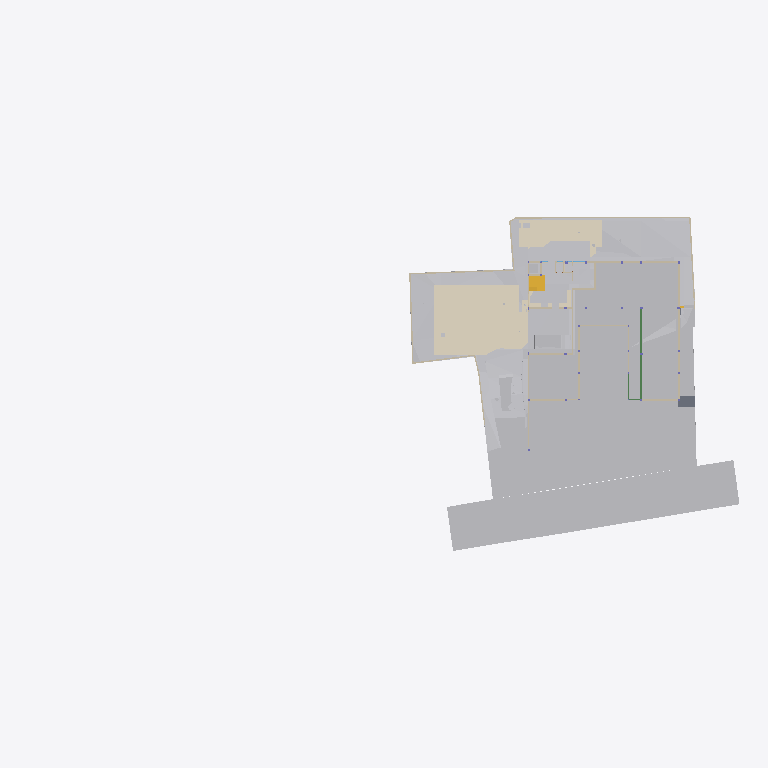
Plan cut of the same IFC building model at storey 'GF' (level -2.65 m, cut at -1.25 m), seen from above with north up, elements coloured by IFC class (only those large enough to see are counted): 33 other elements (light grey), 28 walls (beige), 6 coverings (cream), 2 stair flights (yellow), 2 beams (green), 1 slab (grey). Cut surfaces are drawn darker.
Extent 96.7 m × 45.5 m × 138.5 m (x, y, z). Storeys (13): Footing at -3.50 m; GF Floor Level at -2.70 m; GF at -2.65 m; Electrical at 0.00 m; Plumbing at 0.00 m; Road Level at 0.00 m; Areacalc at 0.00 m; GFLintel at 0.00 m; FF at 0.45 m; FFLintel at 3.15 m; schedule at 3.50 m; SF at 3.65 m; Terrace at 5.00 m. Elements (1327): 267 IfcBeam, 155 IfcWall, 105 IfcSlab, 95 IfcCovering, 75 IfcSwitchingDevice, 74 IfcPipeSegment, 59 IfcDoor, 57 IfcColumn, 51 IfcEarthworksCut, 47 IfcLightFixture, 39 IfcFurniture, 36 IfcWindow.

HEADER;
FILE_DESCRIPTION(('ViewDefinition [CoordinationView]'),'2;1');
FILE_NAME('Manilal.ifc','2025-10-30T19:36:21+05:30',(''),(''),'IfcOpenShell 0.8.3-post1','Bonsai 0.8.3-post1','');
FILE_SCHEMA(('IFC4X3'));
ENDSEC;
DATA;
#24581=IFCPROJECT('2TuuvCHJz54PsFPcraEbH$',$,'My Project',$,$,$,$,(#53,#354),#24580);
#35019=IFCSITE('0lpfVeOW52QfroqLYyHNY2',$,'My Site',$,$,#28,$,$,$,$,$,$,$,$);
#35435=IFCBUILDING('0MzaWOaS178x5FMqOflU3C',$,'My Building',$,$,#33,$,$,$,$,$,$);
#30840=IFCBUILDINGSTOREY('09kFoqoxrCvB1_fcEsMZsQ',$,'FF',$,$,#38,$,$,$,$);
#33791=IFCBUILDINGSTOREY('0zoFHJ9PnFW80M$mIVDQW3',$,'GF',$,$,#258,$,$,$,$);
#35436=IFCBUILDINGSTOREY('0MckaoTknA3edZMUNhTyAK',$,'SF',$,$,#6262,$,$,$,$);
#35437=IFCBUILDINGSTOREY('0DtUgpQ1b6nBmkLmvc_ehu',$,'FFLintel',$,$,#3248,$,$,$,$);
#35438=IFCBUILDINGSTOREY('2nxT8wHGnDX9t8LjuK$yoz',$,'Footing',$,$,#16334,$,$,$,$);
#35439=IFCBUILDINGSTOREY('2JRfeNnUP7R92jcKtKmwj5',$,'Electrical',$,$,#5283,$,$,$,$);
#35440=IFCBUILDINGSTOREY('0fi$VcvNr0Zu6wnPuK6jDB',$,'Plumbing',$,$,#12883,$,$,$,$);
#35441=IFCBUILDINGSTOREY('0qJiDzySr4lhgisX7t8beM',$,'GF Floor Level',$,$,#6749,$,$,$,$);
#35442=IFCBUILDINGSTOREY('33UZQ2TSvAg8IY4x5QCp2i',$,'schedule',$,$,#2336,$,$,$,$);
#35448=IFCBUILDINGSTOREY('3LpnsPikv4mRTBpfC3WQtx',$,'Road Level',$,$,#35447,$,$,$,$);
#35454=IFCBUILDINGSTOREY('2oUibsQsXAPxeAaTU5dGGW',$,'Terrace',$,$,#35453,$,$,$,$);
#35455=IFCBUILDINGSTOREY('3JrIAq4xL0avIQ8pEnV5X6',$,'Areacalc',$,$,#28105,$,$,$,$);
#135844=IFCBUILDINGSTOREY('3zcetogIDA6wyARG1Gifp_',$,'GFLintel',$,$,#135860,$,$,$,$);
#33545=IFCGEOGRAPHICELEMENT('3hzKcHmG15MBT$Lf89GHXN',$,'PureSite',$,$,#33382,#33544,$,.TERRAIN.);
#29425=IFCGEOGRAPHICELEMENT('20M0x6_hv1D8u5ftoKpVy3',$,'Road',$,$,#29400,#29424,$,.TERRAIN.);
#13800=IFCCOVERING('03Ox3hl4j9nvRXKoGSaXGU',$,'Covering',$,$,#13792,#13799,$,$);
#26244=IFCEARTHWORKSFILL('1xT4$PaqnDAhGXmfddmx$8',$,'Cube',$,$,#26223,#26243,$,.SLOPEFILL.);
#14006=IFCEARTHWORKSCUT('3NfQzW2p90kemh8IGcUxhf',$,'roader',$,$,#13849,#14005,$,.PAVEMENTMILLING.);
#20373=IFCEARTHWORKSCUT('2Q_BpVgoH5UP4ov3lAq_Nd',$,'Cut',$,$,#20358,#20372,$,.BASE_EXCAVATION.);
#19241=IFCEARTHWORKSFILL('1Znkwxu0n0meOY5Z$J5ocC',$,'New',$,$,#19208,#19240,$,.SLOPEFILL.);
#31012=IFCEARTHWORKSFILL('263qwxfur0Rg9ySw9RIZCG',$,'Cube',$,$,#30989,#31011,$,.SLOPEFILL.);
#31043=IFCEARTHWORKSFILL('3O_GobqT1E4v3eEFWom1zq',$,'Cube',$,$,#31017,#31042,$,.SLOPEFILL.);
#20534=IFCEARTHWORKSCUT('1orBtrQ6r9QBXstUuMTyak',$,'Cut',$,$,#20521,#20533,$,.BASE_EXCAVATION.);
#13787=IFCCOVERING('07ka7WgDv0nO2Dwi6RpJJI',$,'Covering',$,$,#13779,#13786,$,$);
#20459=IFCEARTHWORKSCUT('0lv4XU7zX8PPDYPdO7aOdg',$,'Cut',$,$,#20447,#20458,$,.BASE_EXCAVATION.);
#6599=IFCGEOGRAPHICELEMENT('1mqx3WFMb0_xZzgY5_pKpf',$,'Site',$,$,#6441,#6598,$,.TERRAIN.);
#32680=IFCVEHICLE('09kCGSf$LDBwv0agp2PRhM',$,'Vehicle',$,$,#32142,#32679,$,$);
#20318=IFCEARTHWORKSCUT('01J8VwQ8f08gmXDrlhIlzq',$,'Cut',$,$,#20304,#20317,$,.BASE_EXCAVATION.);
#109311=IFCVEHICLE('22hYSdUYjCqevIDD6sVVH1',$,'Vehicle',$,$,#109348,#109324,$,$);
#20353=IFCEARTHWORKSCUT('3P_ZVV06j60u6$ptV0zgAt',$,'Cut',$,$,#20341,#20352,$,.BASE_EXCAVATION.);
#20718=IFCEARTHWORKSCUT('1t$VJ4$o90evgf8hngEw3O',$,'Cut',$,$,#20706,#20717,$,.BASE_EXCAVATION.);
#20634=IFCEARTHWORKSCUT('2CFy$zORXCoR3tq$xUvFLs',$,'Cut',$,$,#20623,#20633,$,.BASE_EXCAVATION.);
#20551=IFCEARTHWORKSCUT('3BmSG7kdb5efpA6FN0Vb4n',$,'Cut',$,$,#20539,#20550,$,.BASE_EXCAVATION.);
#20584=IFCEARTHWORKSCUT('3XBGdyU2D9MeN3q92cqay6',$,'Cut',$,$,#20572,#20583,$,.BASE_EXCAVATION.);
#7021=IFCWALL('3MfSYaOiTA4AjSKpPvRhyi',$,'Wall',$,$,#6992,#7020,$,$);
#20336=IFCEARTHWORKSCUT('1Tsuz9sRb3YODMAWko00m1',$,'Cut',$,$,#20323,#20335,$,.BASE_EXCAVATION.);
#21829=IFCSLAB('2itx3SPYH1AO7A3qAvwhI1',$,'Slab',$,$,#21814,#21828,$,$);
#7158=IFCWALL('2UlyJbGOL47vem9W3W5T7b',$,'Wall',$,$,#7129,#7157,$,$);
#19448=IFCSTAIRFLIGHT('0zdXW$cUL1CfQYZEU8WTCw',$,'StairFlight.001',$,$,#19398,#19447,$,5,4,0.181400012969971,0.100000001490116,.STRAIGHT.);
#7104=IFCWALL('1v3BeDslv3W8LfR3WiqTEd',$,'Wall',$,$,#7075,#7103,$,$);
#19393=IFCSTAIRFLIGHT('0QDG9AXQX0PgjOZTZBSSJQ',$,'StairFlight',$,$,#19253,#19392,$,12,11,0.183333337306976,0.150000005960464,.STRAIGHT.);
#7124=IFCWALL('2oTy5UOG136OtM3IP_qiPs',$,'Wall',$,$,#7109,#7123,$,$);
#37091=IFCCOVERING('3M_IR1CND58RzQlgTXES$a',$,'Covering',$,$,#37079,#37090,$,$);
#104233=IFCBEAM('3yG4HtnWnBAeBFz8AI_SEl',$,'Beam',$,$,#147595,#104253,$,$);
#104281=IFCBEAM('1brod0d5XF$A894rG33zPS',$,'Beam',$,$,#104337,#104301,$,$);
#24763=IFCWALL('1blMx1j7D9ovLtEALIdSvE',$,'Wall',$,$,#24748,#24762,$,$);
#20499=IFCEARTHWORKSCUT('08D7EzEO5EDf77PNZj4fIk',$,'Cut',$,$,#20482,#20498,$,.BASE_EXCAVATION.);
#7055=IFCWALL('2Y2Bm57Cb8Exxz7st0aRUc',$,'Wall',$,$,#7026,#7054,$,$);
#24783=IFCWALL('1Hh0bwoXvFTPbHjl4Uoh10',$,'Wall',$,$,#136518,#24782,$,$);
#4798=IFCTRANSPORTELEMENT('1lIwF9RXDBlxGhBHYvHlMS',$,'TransportElement',$,$,#4775,#4797,$,$);
#20567=IFCEARTHWORKSCUT('16FET8TSj1cgzvcEgIN4wr',$,'Cut',$,$,#20556,#20566,$,.BASE_EXCAVATION.);
#20650=IFCEARTHWORKSCUT('117L2eAFbDcAQX$djQoJMP',$,'Cut',$,$,#20639,#20649,$,.BASE_EXCAVATION.);
#7968=IFCFURNITURE('2eCSdMrzH5F8FKRq_Kat7X',$,'Furniture',$,$,#7927,#7967,$,$);
#23834=IFCWALL('2y7B0WsOvCxODdGZKi1Z$T',$,'Wall',$,$,#23819,#23833,$,$);
#112750=IFCWALL('1nyU90oHj4hBRTa6e8QMhS',$,'Wall',$,$,#117882,#112775,$,$);
#19013=IFCWALL('18Inp_KXrA6OH4xH0wBY6E',$,'Wall',$,$,#117291,#19012,$,$);
#138502=IFCWALL('22eRyasTD4vwSyMy27UnE0',$,'Wall',$,$,#138970,#138526,$,$);
#6852=IFCWALL('10l$0x7lzBbBMMGF1qxI0s',$,'Wall',$,$,#6830,#6851,$,$);
#326=IFCCOVERING('27txxw6h131AM6UMtb2w5p',$,'Covering',$,$,#314,#325,$,$);
#6886=IFCWALL('10RvTK_K97Xg3Zon6pJwxP',$,'Wall',$,$,#6857,#6885,$,$);
#37114=IFCCOVERING('0MEfGn_p91mgQnywAbL9$E',$,'Covering',$,$,#37102,#37113,$,$);
#20390=IFCEARTHWORKSCUT('1$p4eSUvT2WBuIfwXj1KUy',$,'Cut',$,$,#128168,#20389,$,.BASE_EXCAVATION.);
#23801=IFCWALL('2b3PW_qXrFKeU5$CuA$$$b',$,'Wall',$,$,#23786,#23800,$,$);
#17523=IFCWALL('0J9S4Srlb1MOsgNvH90_Ni',$,'Wall',$,$,#140746,#17522,$,$);
#20442=IFCEARTHWORKSCUT('3KiEpGBc11ZuQOzkAXEcMN',$,'Cut',$,$,#20431,#20441,$,.BASE_EXCAVATION.);
#309=IFCCOVERING('3erdxtYOTF6hsIy9z_3VeT',$,'Covering',$,$,#297,#308,$,$);
#24202=IFCWALL('1G4jfeXKvE59YRcJgx4ymf',$,'Wall',$,$,#24187,#24201,$,$);
#19093=IFCWALL('2BJjNEvBfCoeB82Dh_tGKG',$,'Wall',$,$,#114847,#19092,$,$);
#136412=IFCWALL('0F7fW7SETC5etFuzKWVjK5',$,'Wall',$,$,#136508,#136436,$,$);
#19153=IFCWALL('0HbzCx_IT6qhHcuZYa$tLV',$,'Wall',$,$,#114969,#19152,$,$);
#112339=IFCWALL('02AL$qLwj0VxqOwys5ZTQy',$,'Wall',$,$,#139177,#112364,$,$);
#24843=IFCWALL('1S$hEQf45Fc8bCexxSjiqx',$,'Wall',$,$,#139143,#24842,$,$);
#24823=IFCWALL('1L3aCByCT2RR$DiJTF12wq',$,'Wall',$,$,#136717,#24822,$,$);
#24426=IFCWALL('3i48sjq8T0IPkngbd_9vma',$,'Wall',$,$,#139056,#24425,$,$);
#20299=IFCEARTHWORKSCUT('2IfjuX05L3Q9F73mkLJFNM',$,'Cut',$,$,#20288,#20298,$,.BASE_EXCAVATION.);
#112219=IFCWALL('0hUDkLesr2L9DkySmUSvp2',$,'Wall',$,$,#138931,#112244,$,$);
#24803=IFCWALL('20tfeHSrrBEw063KtSBGr$',$,'Wall',$,$,#136411,#24802,$,$);
#146380=IFCEARTHWORKSCUT('2TnNu6hAvEleo0W2CAZz6w',$,'Cut',$,$,#146416,#146393,$,.BASE_EXCAVATION.);
#20701=IFCEARTHWORKSCUT('3XTDaZBM58oPXW88XqT1Sk',$,'Cut',$,$,#20690,#20700,$,.BASE_EXCAVATION.);
#14121=IFCUNITARYEQUIPMENT('1P6lCedvD5Xger8vGxUADY',$,'UnitaryEquipment',$,$,#14098,#14120,$,$);
#14135=IFCUNITARYEQUIPMENT('0HCdZ8P3P4TOU$eGOCNYuA',$,'UnitaryEquipment',$,$,#14126,#14134,$,$);
#24651=IFCWALL('15wsNTS6L51xF_S_YY2vpP',$,'Wall',$,$,#24636,#24650,$,$);
#146519=IFCEARTHWORKSCUT('30bo_G1EP3GwIypZBhrvhS',$,'Cut',$,$,#147007,#146532,$,.BASE_EXCAVATION.);
#17638=IFCWALL('2U66_ERPrD$A$2PTOc1bPA',$,'Wall',$,$,#140510,#17637,$,$);
#17603=IFCWALL('0NXfgi9BT5$x6dqiz38cKQ',$,'Wall',$,$,#140836,#17602,$,$);
ENDSEC;
